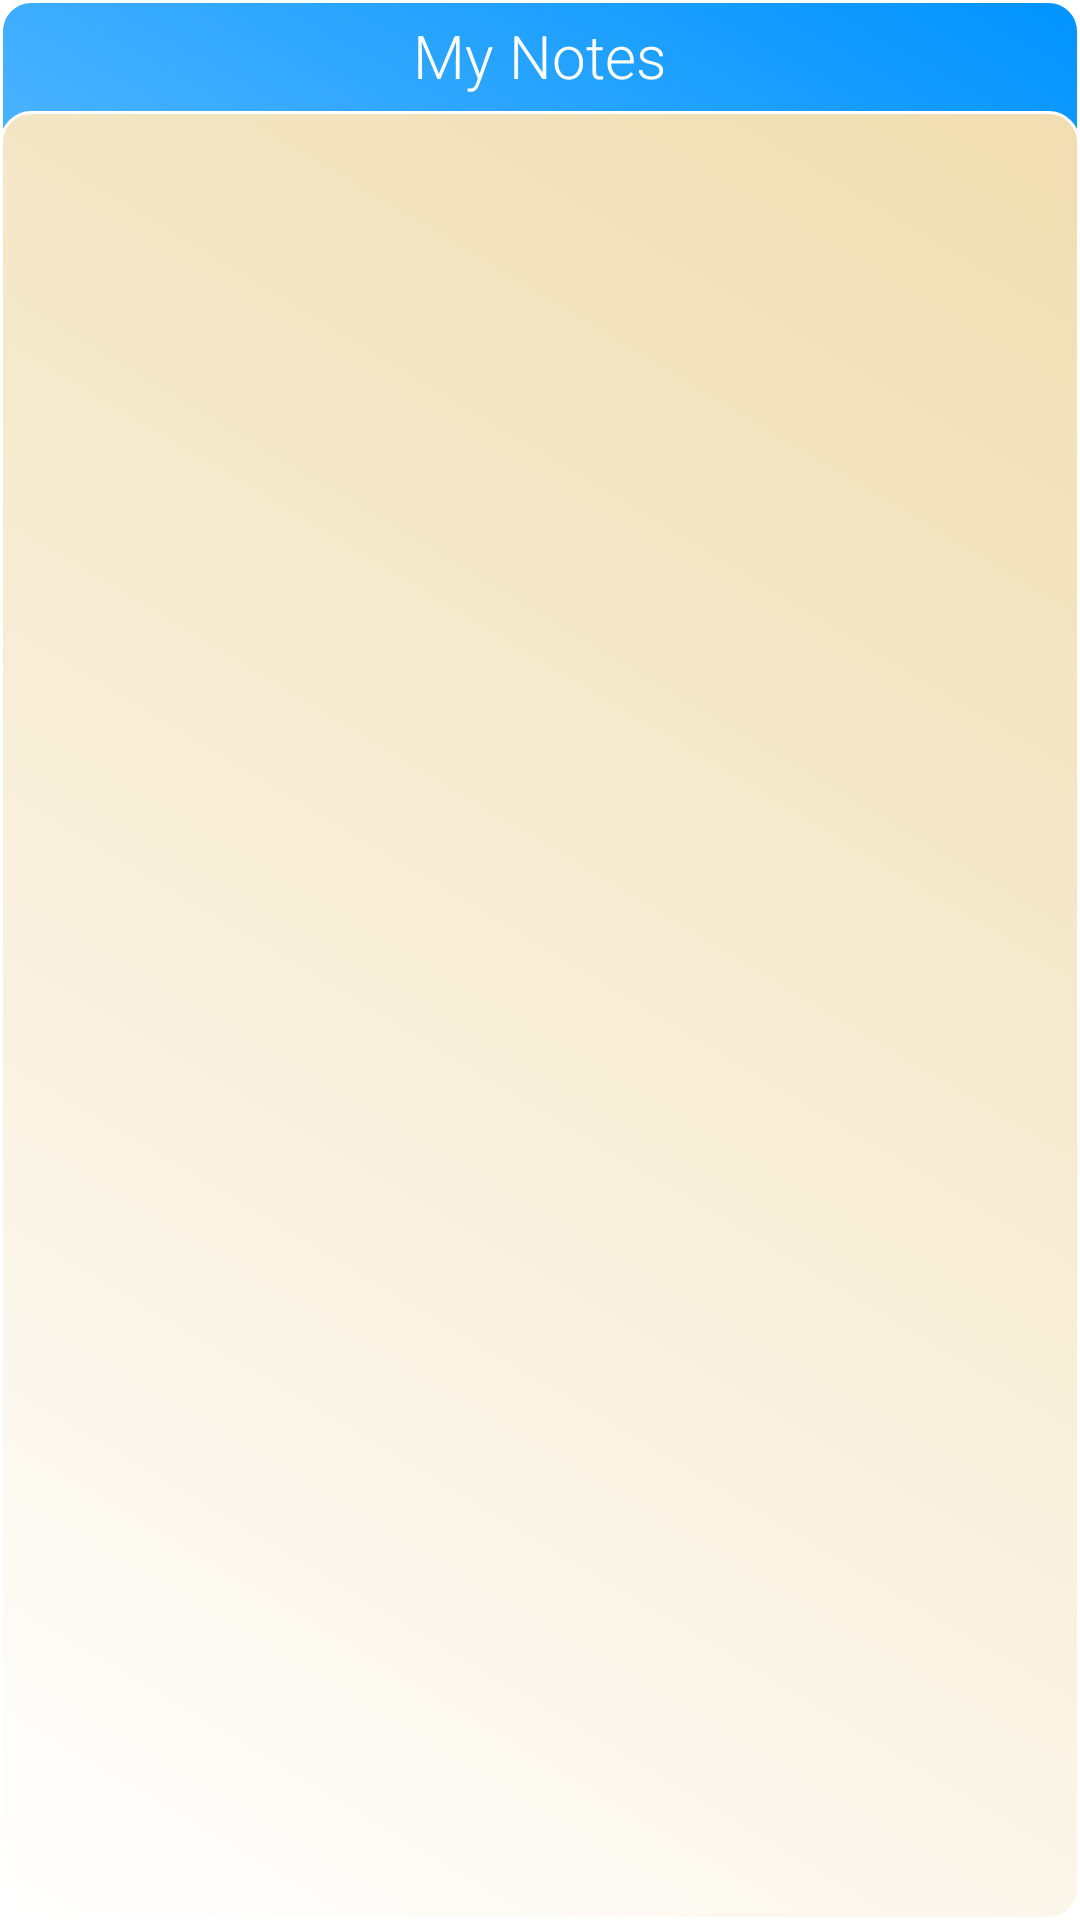

Layout XML and referenced resources for this Android screen:
<!-- AndroidManifest.xml: application theme AppTheme -->
<!-- res/layout/activity_my_notes.xml -->
<?xml version="1.0" encoding="utf-8"?>
<LinearLayout xmlns:android="http://schemas.android.com/apk/res/android"
    xmlns:app="http://schemas.android.com/apk/res-auto"
    xmlns:tools="http://schemas.android.com/tools"
    android:layout_width="match_parent"
    android:layout_height="match_parent"
    android:orientation="vertical"
    android:background="@color/white"
    tools:context=".MyNotes">

    <LinearLayout
        android:id="@+id/myNotesFullLayoutID"
        android:layout_width="match_parent"
        android:layout_height="match_parent"
        android:orientation="vertical"
        android:background="@drawable/note_effect3"
        >

        <LinearLayout
            android:layout_width="match_parent"
            android:orientation="vertical"
            android:gravity="center"
            android:layout_height="wrap_content">
            <TextView
                android:id="@+id/titleID"
                android:textColor="@color/white"
                android:layout_width="wrap_content"
                android:layout_height="wrap_content"
                android:text="My Notes"
                android:textSize="20sp"
                android:layout_marginTop="05dp"
                android:layout_marginBottom="5dp"
                android:fontFamily="sans-serif-light"
                android:gravity="center"
                />
        </LinearLayout>

        
        <LinearLayout
            android:id="@+id/showNotesLayoutID"
            android:layout_width="match_parent"
            android:background="@drawable/ui"
            android:orientation="vertical"
            android:layout_height="match_parent">

            <LinearLayout
                android:visibility="gone"
                android:gravity="center"
                android:id="@+id/loading_layoutID"
                android:layout_gravity="center"
                android:layout_width="match_parent"
                android:layout_height="match_parent"
                android:orientation="vertical">
                <pl.droidsonroids.gif.GifImageView
                    android:id="@+id/gif_loadingID"
                    android:layout_gravity="center"
                    android:layout_width="100dp"
                    android:layout_height="100dp"
                    android:src="@drawable/myload"/>
                <TextView
                    android:layout_width="wrap_content"
                    android:layout_height="wrap_content"
                    android:hint="Please wait...we are loading data"
                    android:fontFamily="sans-serif-light"
                    android:textSize="12sp"
                    />
            </LinearLayout>

             
            <LinearLayout
                android:gravity="center"
                android:visibility="gone"
                android:id="@+id/noDataFound_layoutID"
                android:layout_gravity="center"
                android:layout_width="match_parent"
                android:layout_height="match_parent"
                android:orientation="vertical">
           <ImageView
               android:layout_width="200dp"
               android:layout_height="200dp"
               android:src="@drawable/nodatafound"
               />
            </LinearLayout>



            

            <ListView

                android:layout_width="match_parent"
                android:id="@+id/list_itemViewID"
                android:transcriptMode="alwaysScroll"
                tools:listitem="@layout/support_simple_spinner_dropdown_item"
                android:layout_height="match_parent"
                />
        </LinearLayout>



    </LinearLayout>







</LinearLayout>
<!-- resources referenced by this layout -->
<resources>
  <color name="white">#ffffff</color>
  <!-- drawable nodatafound: png bitmap (drawable, 33875 bytes) -->
  <!-- drawable note_effect3 (drawable) -->
  <?xml version="1.0" encoding="utf-8"?>
  <ripple
      xmlns:android="http://schemas.android.com/apk/res/android"
      android:color="#FFFFFF">
  
  
  
      <item android:state_enabled="true">
          <shape android:shape="rectangle">
              <gradient android:angle="225" android:endColor="@color/white" android:startColor="@color/colorAccent" />
              <corners android:radius="10dp"/>
              <stroke android:width="1dp" android:color="@color/white" />
          </shape>
      </item>
  
  </ripple>
  <!-- drawable ui (drawable) -->
  <?xml version="1.0" encoding="utf-8"?>
      <selector xmlns:android="http://schemas.android.com/apk/res/android">
  
  
      <item android:state_active="true"
          android:drawable="@color/colorAccent"/>
  
  
  
  
      <item android:state_enabled="false">
      <shape android:shape="rectangle">
          <gradient android:angle="225" android:endColor="@color/white" android:startColor="@color/white" />
          <corners android:radius="10dp" />
          <stroke android:width="1dp" android:color="@color/colorAccent2" />
      </shape>
          </item>
  
  
  
      <item android:state_enabled="true">
          <shape android:shape="rectangle">
              <gradient android:angle="225" android:endColor="@color/white" android:startColor="#F0DDB0" />
              <corners android:radius="10dp"/>
              <stroke android:width="1dp" android:color="@color/white" />
          </shape>
      </item>
  
  
  
  
  </selector>
  <style name="AppTheme" parent="Base.Theme.AppCompat.Light.DarkActionBar">
          
          <item name="colorPrimary">@color/colorPrimary</item>
          <item name="android:windowBackground">@drawable/splash</item>
          <item name="colorPrimaryDark">@color/colorPrimaryDark</item>
          <item name="colorAccent">@color/colorAccent</item>
         
          <item name="android:statusBarColor">#ffffff</item>
          <item name="android:windowLightStatusBar">true</item>
      </style>
  <color name="colorAccent">#03A109</color>
  <color name="colorAccent2">#FF0000</color>
  <color name="colorPrimary">#008577</color>
  <!-- drawable splash (drawable) -->
  <?xml version="1.0" encoding="utf-8"?>
  <layer-list xmlns:android="http://schemas.android.com/apk/res/android"
      android:opacity="opaque">
  
      
  
      
      <item android:drawable="@android:color/white" />
  
      <item>
          
          <bitmap
          android:gravity="center"
          android:src="@drawable/kaspia"/>
      </item>
  
  </layer-list>
  <color name="colorPrimaryDark">#00574B</color>
  <!-- drawable kaspia: gif bitmap (drawable, 45096 bytes) -->
</resources>
